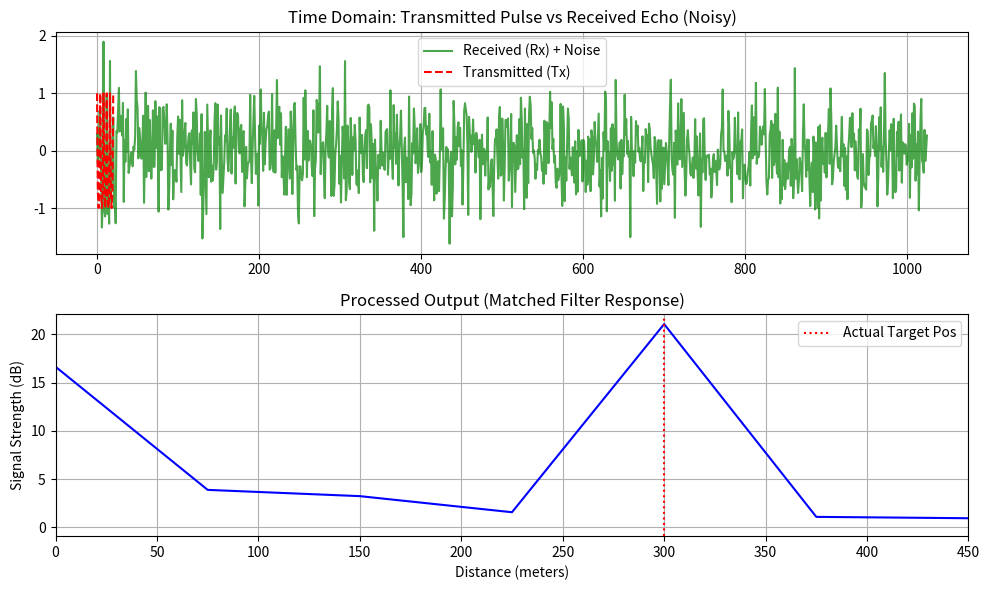

Source code (Python):
import numpy as np
import matplotlib.pyplot as plt
from scipy.signal import find_peaks


class RadarSystem:
    def __init__(self, fc, bandwidth, pulse_width, fs):
        """
        Initialize Radar Control Parameters
        :param fc: Carrier Frequency (Hz)
        :param bandwidth: Bandwidth of the chirp (Hz)
        :param pulse_width: Duration of the pulse (seconds)
        :param fs: Sampling Frequency (Hz)
        """
        self.c = 3e8  # Speed of light (m/s)
        self.fc = fc
        self.B = bandwidth
        self.T = pulse_width
        self.fs = fs
        self.t = np.arange(0, self.T, 1 / self.fs)  # Time vector for one pulse

    def generate_waveform(self):
        """
        CONTROL LOGIC: Generate a Linear Frequency Modulated (LFM) Chirp
        This mimics the signal sent to the DAC/Transmitter.
        """
        # LFM Chirp formula: exp(j * (2*pi*fc*t + pi*(B/T)*t^2))
        k = self.B / self.T  # Chirp slope
        tx_signal = np.exp(1j * (np.pi * k * self.t ** 2))
        return tx_signal

    def receive_signal(self, tx_signal, target_range, noise_level=0.5):
        """
        ENVIRONMENT SIMULATION:
        Simulates the signal traveling to target, bouncing, and returning.
        """
        # Calculate time delay: t_delay = 2 * R / c
        t_delay = 2 * target_range / self.c

        # Convert delay to samples
        delay_samples = int(t_delay * self.fs)

        # Create a total receive window (longer than pulse to capture echo)
        total_samples = len(tx_signal) + delay_samples + 1000
        rx_signal = np.zeros(total_samples, dtype=complex)

        # Place the delayed echo in the receive buffer
        rx_signal[delay_samples:delay_samples + len(tx_signal)] = tx_signal

        # Add White Gaussian Noise (Thermal noise in receiver)
        noise = np.random.normal(0, noise_level, total_samples) + \
                1j * np.random.normal(0, noise_level, total_samples)

        return rx_signal + noise

    def process_data(self, tx_signal, rx_signal):
        """
        DSP LOGIC: Pulse Compression (Matched Filter)
        Correlates the received signal with the transmitted signal to find the echo.
        """
        # Matched Filter: Convolution of Rx with time-reversed conjugate of Tx
        matched_filter_output = np.correlate(rx_signal, tx_signal, mode='full')

        # Get the magnitude (amplitude) of the result
        magnitude = np.abs(matched_filter_output)

        # Create a distance axis for plotting
        # The correlation peak index roughly corresponds to delay samples
        lags = np.arange(len(magnitude)) - (len(tx_signal) - 1)
        distances = (lags / self.fs) * self.c / 2

        return distances, magnitude


# --- MAIN CONTROL SCRIPT ---
if __name__ == "__main__":
    # 1. SETUP: Configure the Radar Controller
    radar = RadarSystem(
        fc=24e9,  # 24 GHz (Automotive Radar band)
        bandwidth=50e6,  # 50 MHz Bandwidth
        pulse_width=10e-6,  # 10 microseconds pulse
        fs=2e6  # 2 MHz Sampling Rate
    )

    # 2. INPUT: Define a simulated target
    real_target_distance = 300.0  # meters
    print(f"--- Radar System Initialized ---")
    print(f"Scanning for target at approx {real_target_distance}m...")

    # 3. TRANSMIT: Generate the pulse
    tx_pulse = radar.generate_waveform()

    # 4. ENVIRONMENT: Simulate the echo return
    rx_pulse = radar.receive_signal(tx_pulse, target_range=real_target_distance)

    # 5. PROCESS: Run the DSP chain
    range_axis, response = radar.process_data(tx_pulse, rx_pulse)

    # 6. DETECT: Find the peak in the response
    peaks, _ = find_peaks(response, height=np.max(response) * 0.5)  # Threshold at 50% max

    if len(peaks) > 0:
        detected_range = range_axis[peaks[0]]
        print(f"Target DETECTED at: {detected_range:.2f} meters")
    else:
        print("No target detected.")

    # 7. DISPLAY: Visualize the 'Scope'
    plt.figure(figsize=(10, 6))

    # Plot 1: The Raw signals
    plt.subplot(2, 1, 1)
    plt.title("Time Domain: Transmitted Pulse vs Received Echo (Noisy)")
    plt.plot(np.real(rx_pulse), label='Received (Rx) + Noise', color='green', alpha=0.7)
    # Scale Tx for visibility
    plt.plot(np.real(tx_pulse), label='Transmitted (Tx)', color='red', linestyle='--')
    plt.legend()
    plt.grid(True)

    # Plot 2: The Processed Radar Image (A-Scope)
    plt.subplot(2, 1, 2)
    plt.title("Processed Output (Matched Filter Response)")
    plt.plot(range_axis, response, color='blue')
    plt.xlabel("Distance (meters)")
    plt.ylabel("Signal Strength (dB)")
    plt.xlim(0, real_target_distance * 1.5)  # Zoom in on the relevant range
    plt.grid(True)
    plt.axvline(x=real_target_distance, color='r', linestyle=':', label='Actual Target Pos')
    plt.legend()

    plt.tight_layout()
    plt.show()